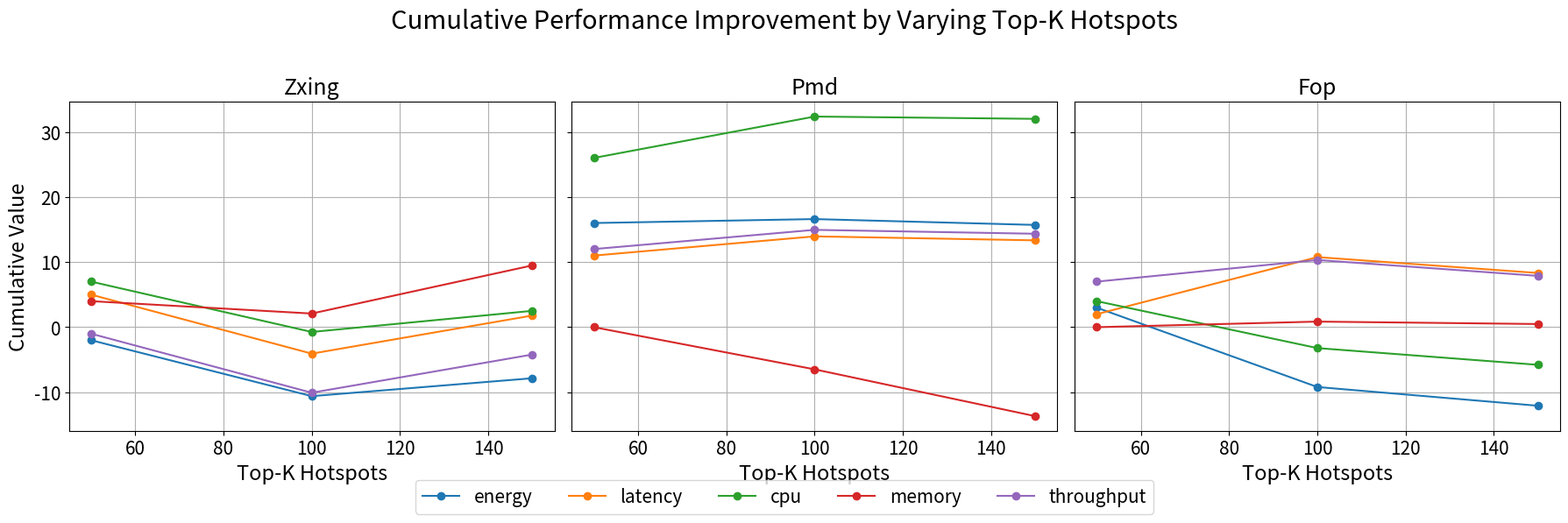

Recreate this plot in Python.
import pandas as pd
import matplotlib.pyplot as plt

# Create the dataset
data = {
    "app": ["ZXing", "ZXing", "ZXing", "Pmd", "Pmd", "Pmd", "Fop", "Fop", "Fop"],
    "k": [50, 100, 150, 50, 100, 150, 50, 100, 150],
    "energy": [-2, -8.591847141, 2.752033435, 16, 0.605586665, -0.8986027373, 3, -12.18784854, -2.879265427],
    "latency": [5, -9.063685366, 5.853761623, 11, 2.951424472, -0.611122482, 2, 8.764348322, -2.440538217],
    "cpu": [7, -7.733971862, 3.246179599, 26, 6.354401886, -0.3541298901, 4, -7.208556753, -2.573035051],
    "memory": [4, -1.901997458, 7.392423529, 0, -6.472735143, -7.191639829, 0, 0.858876906, -0.3715122527],
    "throughput": [-1, -9.065349268, 5.867760672, 12, 2.951304726, -0.5983454166, 7, 3.321698384, -2.440538217],
}

df = pd.DataFrame(data)

# Convert to cumulative (incremental sum per app)
df_cum = df.copy()
metrics = ["energy", "latency", "cpu", "memory", "throughput"]

for app in df["app"].unique():
    mask = df["app"] == app
    df_cum.loc[mask, metrics] = df.loc[mask, metrics].cumsum()

# Plot: one figure with subplots
fig, axes = plt.subplots(1, 3, figsize=(18, 6), sharey=True)

for ax, app in zip(axes, df_cum["app"].unique()):
    subset = df_cum[df_cum["app"] == app]
    for metric in metrics:
        ax.plot(subset["k"], subset[metric], marker="o", label=metric)
    ax.set_title(app.capitalize(), fontsize=18)
    ax.set_xlabel("k")
    ax.set_xlabel("Top-K Hotspots", fontsize=17)
    ax.tick_params(axis="both", labelsize=15)
    ax.grid(True)

axes[0].set_ylabel("Cumulative Value", fontsize=17)

# Shared legend at bottom
fig.legend(metrics, loc="lower center", ncol=len(metrics), fontsize=15)
fig.suptitle("Cumulative Performance Improvement by Varying Top-K Hotspots", fontsize=21)

plt.tight_layout(rect=[0, 0.05, 1, 0.95])  # make space for legend
plt.savefig("metrics_line_chart.png", dpi=300, bbox_inches="tight")
plt.show()
